pico-8 play session: hold → + tap 🅾

[t = 1 s] hold → ~1s, tap 🅾 ~2×
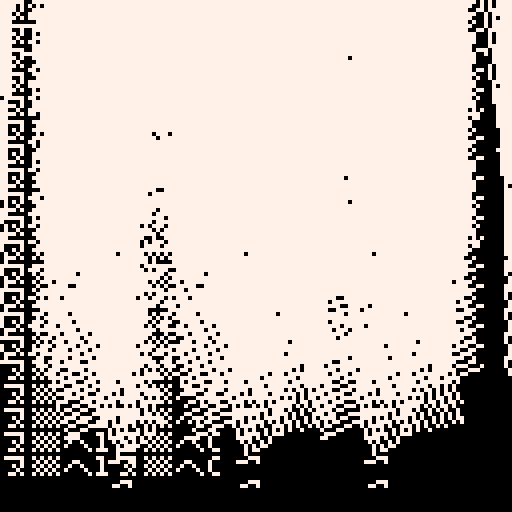
[t = 4 s] hold → ~4s, tap 🅾 ~7×
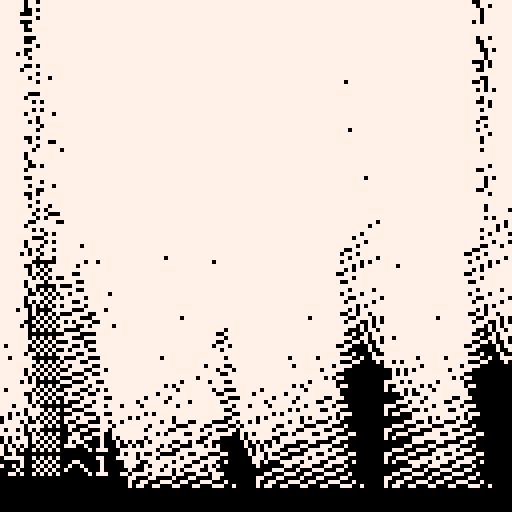
[t = 6 s] hold → ~6s, tap 🅾 ~10×
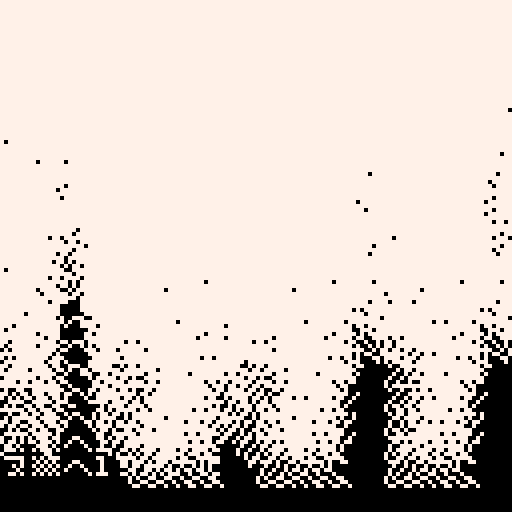
[t = 8 s] hold → ~8s, tap 🅾 ~14×
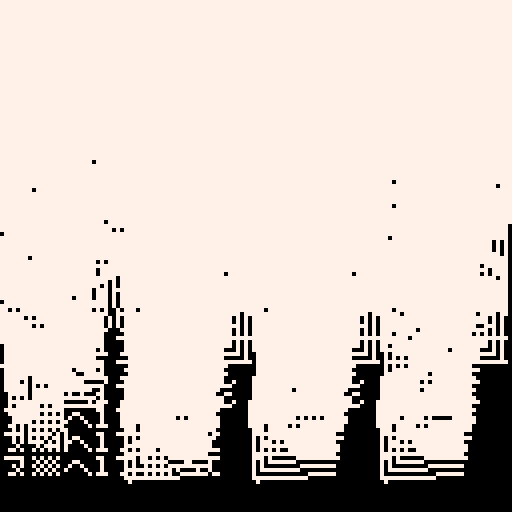

pico-8 cartridge
version 29
__lua__


--[[
  put this check_time function at the start of the cart
  make sure to call check_time() somehwere in the cart.
  in most tweetcarts, the bast place to do this is direclty before "flip()"
--]]
function check_time() 
  --id is stored in the parameters field
  my_id = stat(6)

  --the breadcrumb field is the name of the start cart + "," + the number of seconds we should play
  my_info = stat(100)
  --if we don't have it, stop checking
  if my_info == nil then
    return
  end

  breadcumb_parts = split(my_info, ",", true)
  start_cart_name = breadcumb_parts[1]
  max_time = breadcumb_parts[2]

  --check if we hit the max time
  if time() > max_time or btnp(1) then
    load(start_cart_name,"",my_id)
  end
end
--end of check_time


v=sin::_::h=cos?'⁶1⁶c'
for c=32,96,32do
for r=32,96,32do
e=min(1,(t()/5)%1.2)for b=0,.9,.25do
a=.125-b+.25+e+(b-.5)*2l=a+.125
for j=0,20,3do
x=c+h(b)*30+j*h(l)y=r+v(b)*30+j*v(l)
for i=0,20-j/2do
pset(x+h(a)*i,y+v(a)*i,7)pset(x+h(a+.25)*i,y+v(a+.25)*i,7)
end
end
end
end
end
check_time()
goto _


-- h=cos
-- v=sin
-- ::_::?'⁶1⁶c'
-- for c=32,96,32do
-- for r=32,96,32do
-- e=min(1,(t()/4)%1.2)
-- for b=0,.9,.25do
-- a=.125-b+.25+e+(b-.5)*2
-- l=a+.125
-- for j=0,20,3do
-- x=c+h(b)*30+h(l)*j
-- y=r+v(b)*30+v(l)*j
-- for i=0,20-j/2do
-- pset(x+h(a)*i,y+v(a)*i,7)
-- pset(x+h(a+.25)*i,y+v(a+.25)*i,7)
-- end
-- end
-- end
-- end
-- end
-- goto _



-- ::_::
-- cls()

-- for c=32,96,32do
-- r_start = 32
-- if(c==64)r_start+=16
-- for r=r_start,r_start+64,32do
-- e= (t()/4) % 1.2
-- if(e>1) e = 1
-- corner_dist = 30
-- for boxes=0,1,.25do
-- a = 0.125 - boxes+.25 + e
-- if(boxes==0.25 or boxes==0.75)a+=0.5
-- center_a = a + 0.125
-- for j=0,20,4do
-- cx= c + cos(boxes)*corner_dist  + cos(center_a) * j
-- cy= r + sin(boxes)*corner_dist + sin(center_a) * j
-- for i=0,20-j/2 do
-- pset(cx+cos(a)*i, cy+sin(a)*i, 7)
-- pset(cx+cos(a+.25)*i, cy+sin(a+.25)*i, 7)
-- end
-- end
-- end
-- end
-- end

-- flip()
-- goto _



-- ::_::
-- cls()
-- a = 0.125 + t() / 8
-- for y=0,128,3do
-- cx=64
-- cy=y
-- for i=0,100do
-- pset(cx+cos(a)*i, cy+sin(a)*i, 7)
-- pset(cx+cos(a+.25)*i, cy+sin(a+.25)*i, 7)
-- end
-- end

-- flip()
-- goto _
